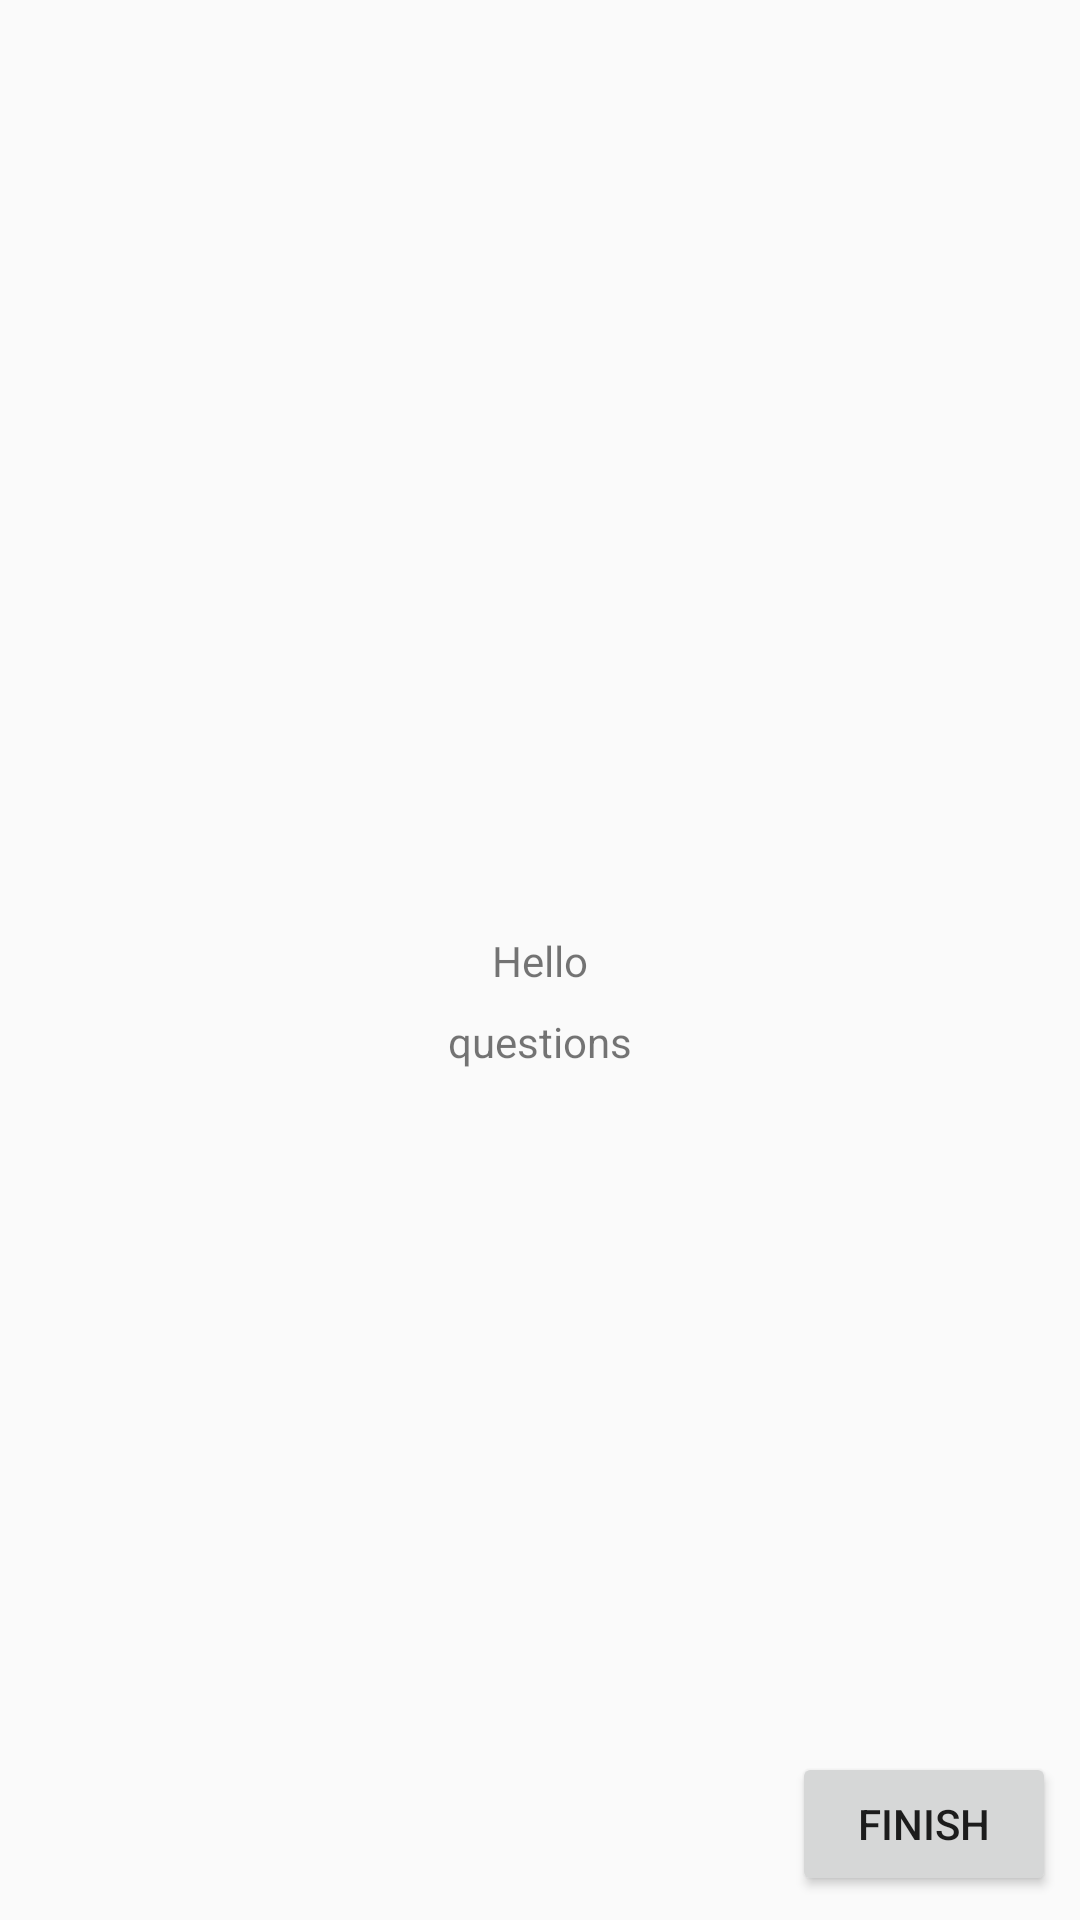

The Android layout XML behind this screen, and the referenced resources:
<!-- AndroidManifest.xml: activity theme AppTheme.NoActionBar -->
<!-- res/layout/activity_summary.xml -->
<?xml version="1.0" encoding="utf-8"?>
<android.support.constraint.ConstraintLayout xmlns:android="http://schemas.android.com/apk/res/android"
    xmlns:app="http://schemas.android.com/apk/res-auto"
    xmlns:tools="http://schemas.android.com/tools"
    android:layout_width="match_parent"
    android:layout_height="match_parent"
    tools:context=".controller.SummaryActivity">

    <Button
        android:id="@+id/finishBTN_summary"
        android:layout_width="wrap_content"
        android:layout_height="wrap_content"
        android:layout_marginEnd="8dp"
        android:layout_marginBottom="8dp"
        android:onClick="onFinishTapped"
        android:text="FInish"
        app:layout_constraintBottom_toBottomOf="parent"
        app:layout_constraintEnd_toEndOf="parent" />

    <TextView
        android:id="@+id/summary_txt_id"
        android:layout_width="wrap_content"
        android:layout_height="wrap_content"
        android:text="Hello"
        app:layout_constraintBottom_toBottomOf="parent"
        app:layout_constraintEnd_toEndOf="parent"
        app:layout_constraintHorizontal_bias="0.5"
        app:layout_constraintStart_toStartOf="parent"
        app:layout_constraintTop_toTopOf="parent" />

    <TextView
        android:id="@+id/summary_questionTxt"
        android:layout_width="wrap_content"
        android:layout_height="wrap_content"
        android:layout_marginStart="8dp"
        android:layout_marginTop="8dp"
        android:layout_marginEnd="8dp"
        android:text="questions"
        app:layout_constraintEnd_toEndOf="parent"
        app:layout_constraintStart_toStartOf="parent"
        app:layout_constraintTop_toBottomOf="@+id/summary_txt_id" />

</android.support.constraint.ConstraintLayout>
<!-- resources referenced by this layout -->
<resources>
  <style name="AppTheme.NoActionBar">
          <item name="windowActionBar">false</item>
          <item name="windowNoTitle">true</item>
      </style>
</resources>
